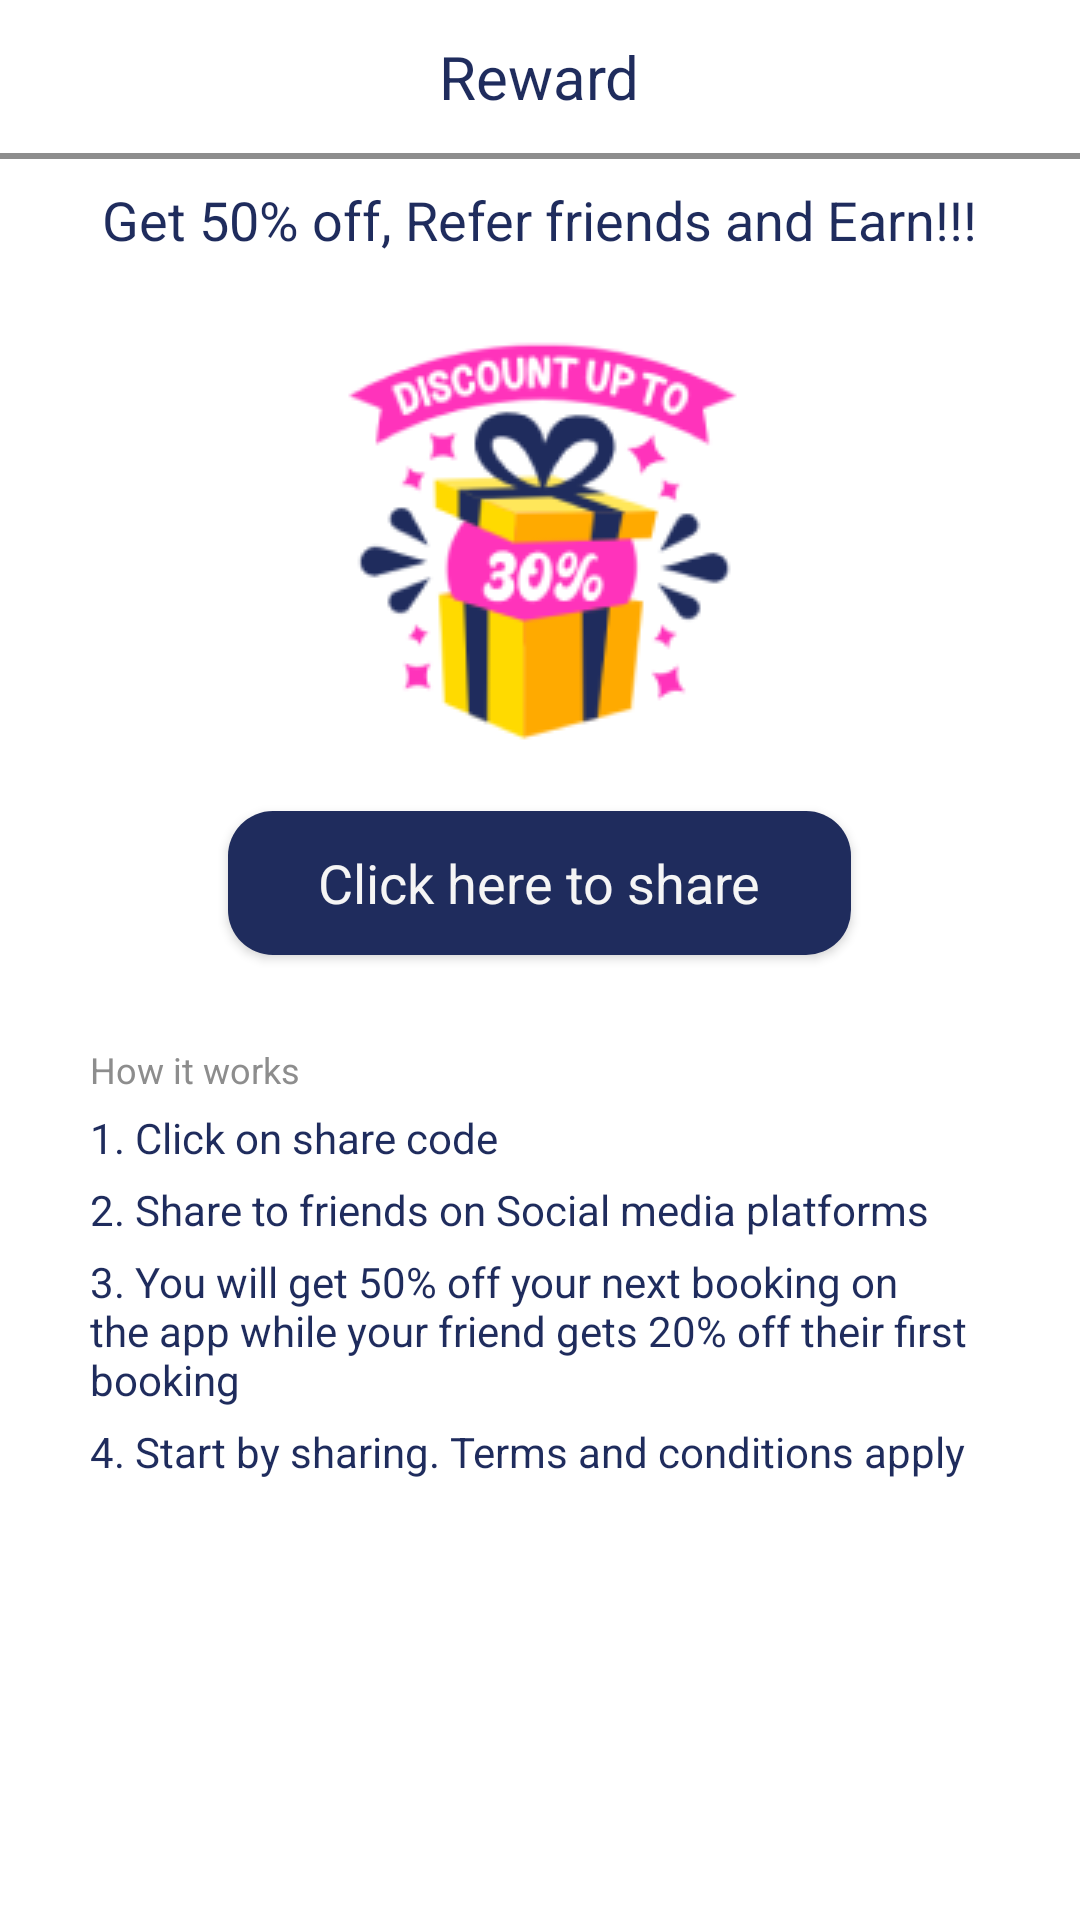

Android layout source for this screen:
<!-- AndroidManifest.xml: application theme Theme.Carcare -->
<!-- res/layout/fragment_rewards.xml -->
<?xml version="1.0" encoding="utf-8"?>
<androidx.appcompat.widget.LinearLayoutCompat
    xmlns:android="http://schemas.android.com/apk/res/android"
    xmlns:app="http://schemas.android.com/apk/res-auto"
    xmlns:tools="http://schemas.android.com/tools"
    android:layout_width="match_parent"
    android:layout_height="match_parent"
    android:layout_gravity="center"
    android:orientation="vertical"
    tools:context=".ui.RewardsFragment">

    <androidx.appcompat.widget.AppCompatTextView
        android:id="@+id/header_text"
        android:layout_width="wrap_content"
        android:layout_height="wrap_content"
        android:text="Reward"
        android:layout_marginTop="12dp"
        android:textColor="@color/onBackground"
        android:textSize="20sp"
        app:fontFamily="@font/poppins_bold"
        android:layout_gravity="center"
        app:layout_constraintBottom_toBottomOf="@+id/shapeableImageView"
        app:layout_constraintEnd_toEndOf="parent"
        app:layout_constraintStart_toStartOf="parent"
        app:layout_constraintTop_toTopOf="@+id/shapeableImageView" />

    <View
        android:id="@+id/view"
        android:layout_width="match_parent"
        android:layout_height="2dp"
        android:layout_marginTop="12dp"
        android:layout_marginBottom="8dp"
        android:background="@color/textColorOnBackground"/>

    <androidx.appcompat.widget.AppCompatTextView
        android:layout_width="wrap_content"
        android:layout_height="wrap_content"
        android:layout_gravity="center"
        android:text="Get 50% off, Refer friends and Earn!!!"
        android:textColor="@color/onBackground"
        android:textSize="18sp"
        app:fontFamily="@font/poppins_bold" />

    <androidx.appcompat.widget.AppCompatImageView
        android:layout_width="wrap_content"
        android:layout_height="wrap_content"
        android:layout_gravity="center"
        android:layout_margin="20dp"
        app:srcCompat="@drawable/discount" />

    <androidx.appcompat.widget.AppCompatButton
        android:layout_width="wrap_content"
        android:layout_height="wrap_content"
        android:layout_gravity="center"
        android:background="@drawable/card_background_colored"
        android:drawableEnd="@drawable/ic_share"
        android:drawablePadding="15dp"
        android:paddingStart="30dp"
        android:paddingEnd="30dp"
        android:text="Click here to share"
        android:textAllCaps="false"
        android:textColor="@color/background"
        android:textSize="18sp"
        app:fontFamily="@font/poppins_bold" />

    <androidx.appcompat.widget.AppCompatTextView
        android:layout_width="wrap_content"
        android:textColor="@color/textColorOnBackground"
        android:textSize="12sp"
        android:layout_marginBottom="5dp"
        android:layout_height="wrap_content"
        android:layout_marginTop="30dp"
        android:layout_marginStart="30dp"
        android:text="How it works" />

    <androidx.appcompat.widget.AppCompatTextView
        android:layout_width="wrap_content"
        android:layout_marginBottom="5dp"
        android:textColor="@color/onBackground"
        android:layout_marginStart="30dp"
        android:layout_height="wrap_content"
        android:text="1. Click on share code" />

    <androidx.appcompat.widget.AppCompatTextView
        android:layout_width="wrap_content"
        android:textColor="@color/onBackground"
        android:layout_marginBottom="5dp"
        android:layout_marginStart="30dp"
        android:layout_height="wrap_content"
        android:text="2. Share to friends on Social media platforms" />

    <androidx.appcompat.widget.AppCompatTextView
        android:layout_width="wrap_content"
        android:text="3. You will get 50% off your next booking on the app while your friend gets 20% off their first booking"
        android:textColor="@color/onBackground"
        android:layout_marginStart="30dp"
        android:layout_marginBottom="5dp"
        android:layout_marginEnd="30dp"
        android:layout_height="wrap_content" />

    <androidx.appcompat.widget.AppCompatTextView
        android:layout_width="wrap_content"
        android:layout_marginStart="30dp"
        android:textColor="@color/onBackground"
        android:text="4. Start by sharing. Terms and conditions apply"
        android:layout_height="wrap_content" />

</androidx.appcompat.widget.LinearLayoutCompat>
<!-- resources referenced by this layout -->
<resources>
  <color name="background">#F5F5F5</color>
  <color name="onBackground">#1F2C5D</color>
  <color name="textColorOnBackground">#8D8D8D</color>
  <!-- drawable card_background_colored (drawable-v24) -->
  <?xml version="1.0" encoding="utf-8"?>
          <shape xmlns:android="http://schemas.android.com/apk/res/android" android:shape="rectangle">
              <solid android:color="@color/onBackground"/>
              <corners android:radius="15dp"/>
          </shape>
  <!-- drawable discount: png bitmap (drawable, 14302 bytes) -->
  <style name="Theme.Carcare" parent="Theme.MaterialComponents.DayNight.NoActionBar">
          
          
          
          <item name="android:statusBarColor">@color/onBackground</item>
          
      </style>
</resources>
